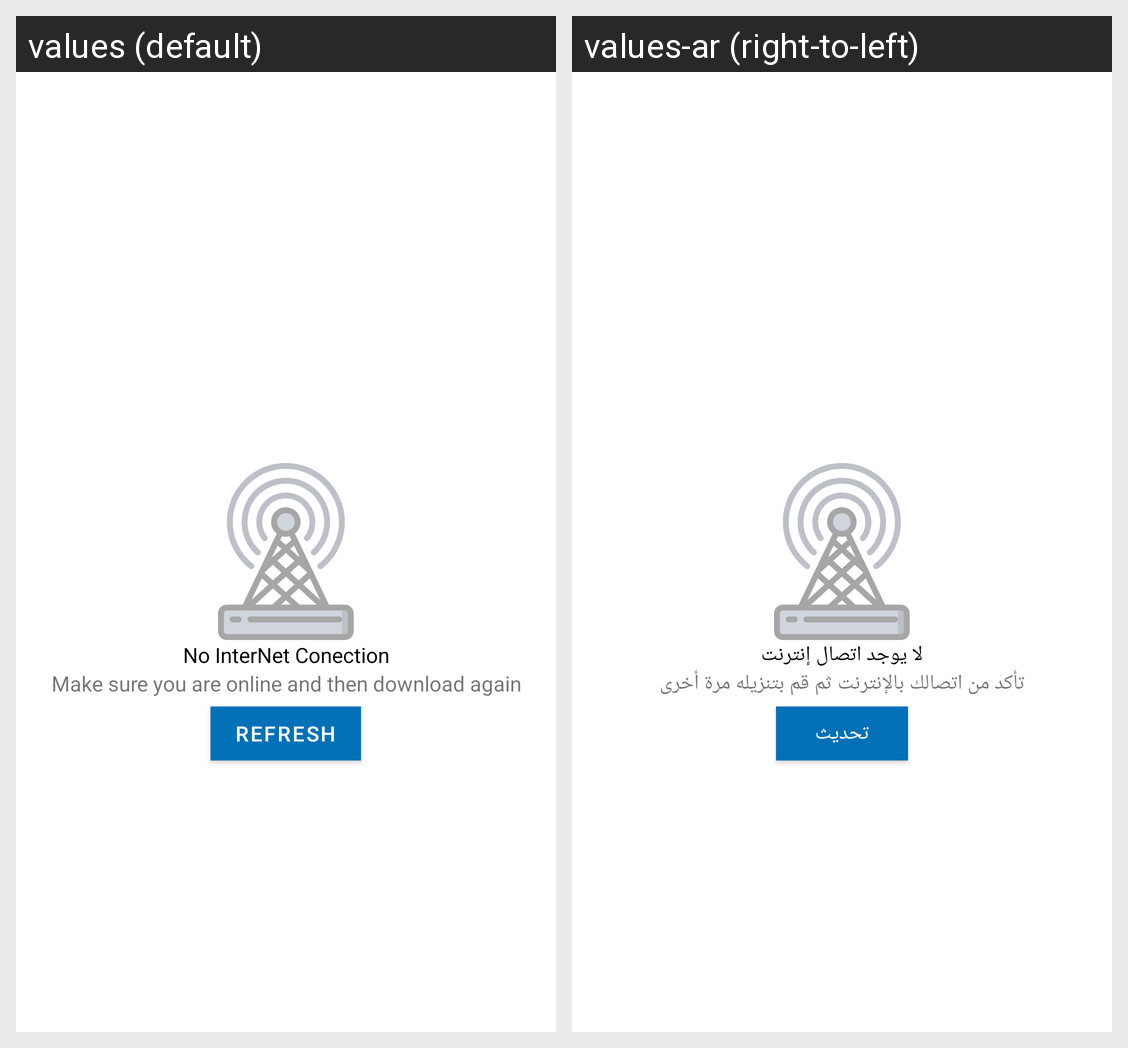

Translations of the strings shown on this Android screen, per locale in the grid:
Android screen res/layout/no_inter_conection.xml rendered under 2 locales, left to right: values (default), values-ar (right-to-left). Device: Nexus 5 (rendered at 1080×1920; each locale shown at half size, 540×960, under a caption strip naming it); theme AppTheme.
Strings drawn on this screen, with the default value and each locale's value (text and hints the layout hard-codes, and strings that could not be matched under every locale, appear in the picture but are not listed):

no_inter_net
  values: No InterNet Conection
  values-ar: لا يوجد اتصال إنترنت

no_inter_nether
  values: Make sure you are online and then download again
  values-ar: تأكد من اتصالك بالإنترنت ثم قم بتنزيله مرة أخرى

refresh
  values: Refresh
  values-ar: تحديث
